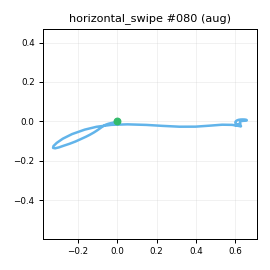

The file beside this chart, header and first rows:
t_s, ax, ay, az, gx, gy, gz, seq
0.00000, -0.8495, -0.3937, -0.2219, -11.41, 0.854, -16.32, 0
0.01000, -0.8401, -0.4191, -0.2231, -11.43, 2.057, -16.44, 1
0.02000, -0.848, -0.4277, -0.2409, -11.21, 2.989, -17.28, 2
0.03000, -0.8422, -0.4189, -0.2082, -8.677, 2.329, -17.04, 3
0.04000, -0.8595, -0.4052, -0.2024, -6.375, 1.779, -16.33, 4
0.05100, -0.8426, -0.3903, -0.1986, -4.525, 1.648, -16.32, 5
0.06000, -0.8351, -0.3561, -0.1887, -0.7736, 1.914, -15.75, 6
0.07000, -0.8443, -0.3406, -0.1611, -0.2902, 1.996, -14.98, 7
0.08000, -0.833, -0.2897, -0.127, -1.927, 2.561, -14.76, 8
0.09100, -0.8474, -0.2704, -0.1362, -5.365, 3.289, -17.42, 9
0.1, -0.8542, -0.2509, -0.1196, -11.33, 4.657, -19.82, 10
0.11, -0.8577, -0.2403, -0.1349, -20.35, 5.947, -23.71, 11
0.12, -0.8584, -0.2271, -0.1538, -29.56, 8.916, -30.19, 12
0.13, -0.8637, -0.2565, -0.1899, -40.78, 10.5, -37.68, 13
0.14, -0.8297, -0.3348, -0.2319, -50.06, 12.27, -43.2, 14
0.15, -0.8066, -0.3923, -0.248, -57.86, 13.12, -46.86, 15
0.16, -0.7865, -0.4369, -0.2661, -61.34, 13.54, -48.85, 16
0.17, -0.7582, -0.4745, -0.2712, -62.52, 15.31, -50.7, 17
0.18, -0.7138, -0.441, -0.261, -61.98, 18.26, -52.94, 18
0.19, -0.6888, -0.4094, -0.2473, -63.18, 23.55, -57.68, 19
0.2, -0.6468, -0.3664, -0.2388, -67.53, 31.69, -64.89, 20
0.21, -0.5931, -0.3278, -0.2438, -72.93, 43.21, -76.21, 21
0.221, -0.5277, -0.3249, -0.3075, -82.05, 57.1, -89.72, 22
0.23, -0.4759, -0.338, -0.371, -95.55, 69.06, -100.1, 23
0.24, -0.4129, -0.3443, -0.4579, -111.2, 77.59, -107.4, 24
0.25, -0.3104, -0.3076, -0.6066, -134.5, 86, -115.7, 25
0.261, -0.2159, -0.2592, -0.7964, -163.4, 92.48, -126.9, 26
0.27, -0.1109, -0.2942, -1.002, -196.7, 100, -142.2, 27
0.28, 0.05684, -0.2963, -1.27, -229.7, 105.1, -155.2, 28
0.29, 0.1618, -0.4519, -1.552, -246.4, 111.8, -160.3, 29
0.3, 0.2409, -0.6556, -1.856, -270.7, 104.2, -164.9, 30
0.31, 0.2416, -1.073, -2.098, -271.5, 90.31, -166.5, 31
0.32, 0.09484, -1.77, -2.347, -225.6, 78.85, -149.2, 32
0.33, -0.05733, -2.565, -2.553, -168.3, 40.01, -103.8, 33
0.34, -0.08181, -3.34, -2.701, -94.24, -19.26, -26.47, 34
0.35, 0.09540, -3.891, -2.754, 19.3, -83.29, 74.91, 35
0.36, 0.436, -3.693, -2.683, 148.3, -145.5, 178.9, 36
0.37, 0.8102, -2.916, -2.433, 281, -193.1, 264.5, 37
0.38, 1.323, -1.907, -2.047, 420.7, -209.1, 327.1, 38
0.391, 1.575, -1.119, -1.778, 525.7, -184.8, 375, 39
0.4, 1.629, -0.4073, -1.748, 597.1, -143.8, 411.5, 40
0.41, 1.584, 0.03512, -1.877, 669.7, -88.48, 430.2, 41
0.42, 1.546, 0.3678, -2.138, 744.1, -23.64, 448.4, 42
0.431, 1.491, 0.7315, -2.518, 787.7, 23.61, 476.2, 43
0.44, 1.348, 1.215, -2.882, 804.9, 47.8, 519.4, 44
0.45, 1.152, 1.87, -2.981, 789, 38.97, 567.1, 45
0.46, 1.037, 2.881, -2.57, 731.7, -2.433, 598.5, 46
0.47, 0.7281, 3.769, -1.562, 648, -45.32, 576.4, 47
0.48, 0.05625, 3.95, -0.2937, 566.3, -43.69, 491.5, 48
0.49, -1.022, 3.95, 0.4151, 455.3, 7.263, 389.5, 49
0.5, -1.71, 3.667, 0.3275, 284.6, 46.31, 294, 50
0.51, -1.61, 2.898, 0.08818, 116.4, 22.37, 228.5, 51
0.52, -1.32, 2.087, -0.05320, 8.686, -9.01, 189.5, 52
0.53, -1.058, 1.373, -0.1809, -44.08, -18.9, 173.9, 53
0.54, -0.9023, 0.8926, -0.292, -76.07, -32.95, 175.8, 54
0.55, -0.9243, 0.7345, -0.3795, -73.8, -35.57, 181.4, 55
0.561, -1.021, 0.7958, -0.4274, -47.98, -35.75, 173.7, 56
0.57, -1.058, 0.9501, -0.3822, -15.36, -45.72, 155, 57
0.58, -0.9924, 1.07, -0.2625, 19.62, -50.07, 122.7, 58
0.59, -0.8525, 1.142, -0.1601, 52.95, -43.19, 83.28, 59
... 49 more rows
